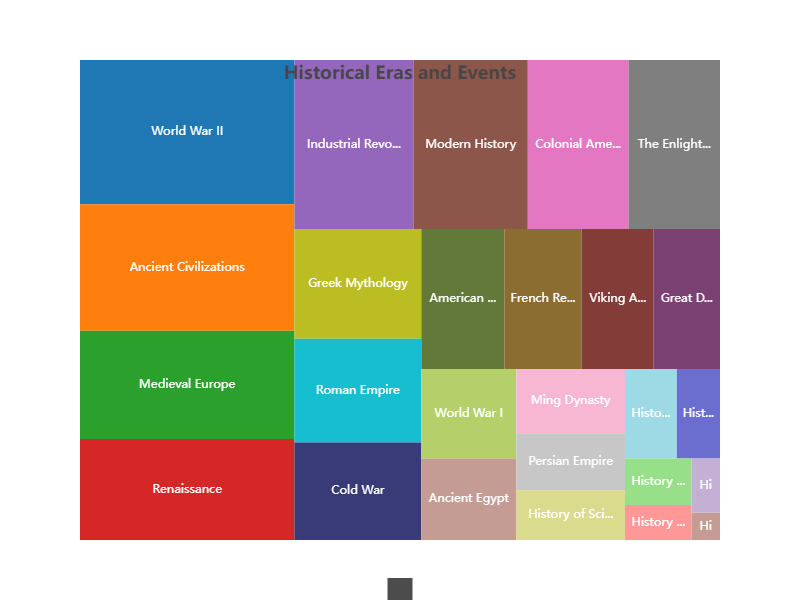

The file beside this chart, header and first rows:
Category, Value
World War II, 400
Ancient Civilizations, 350
Medieval Europe, 300
Renaissance, 280
Industrial Revolution, 260
Modern History, 250
Colonial America, 220
The Enlightenment, 200
Greek Mythology, 180
Roman Empire, 170
Cold War, 160
American Civil War, 150
French Revolution, 140
Viking Age, 130
Great Depression, 120
World War I, 110
Ancient Egypt, 100
Ming Dynasty, 90
Persian Empire, 80
History of Science, 70
History of Art, 60
History of Music, 50
History of Technology, 40
History of Literature, 30
History of Religion, 20
History of Medicine, 10
